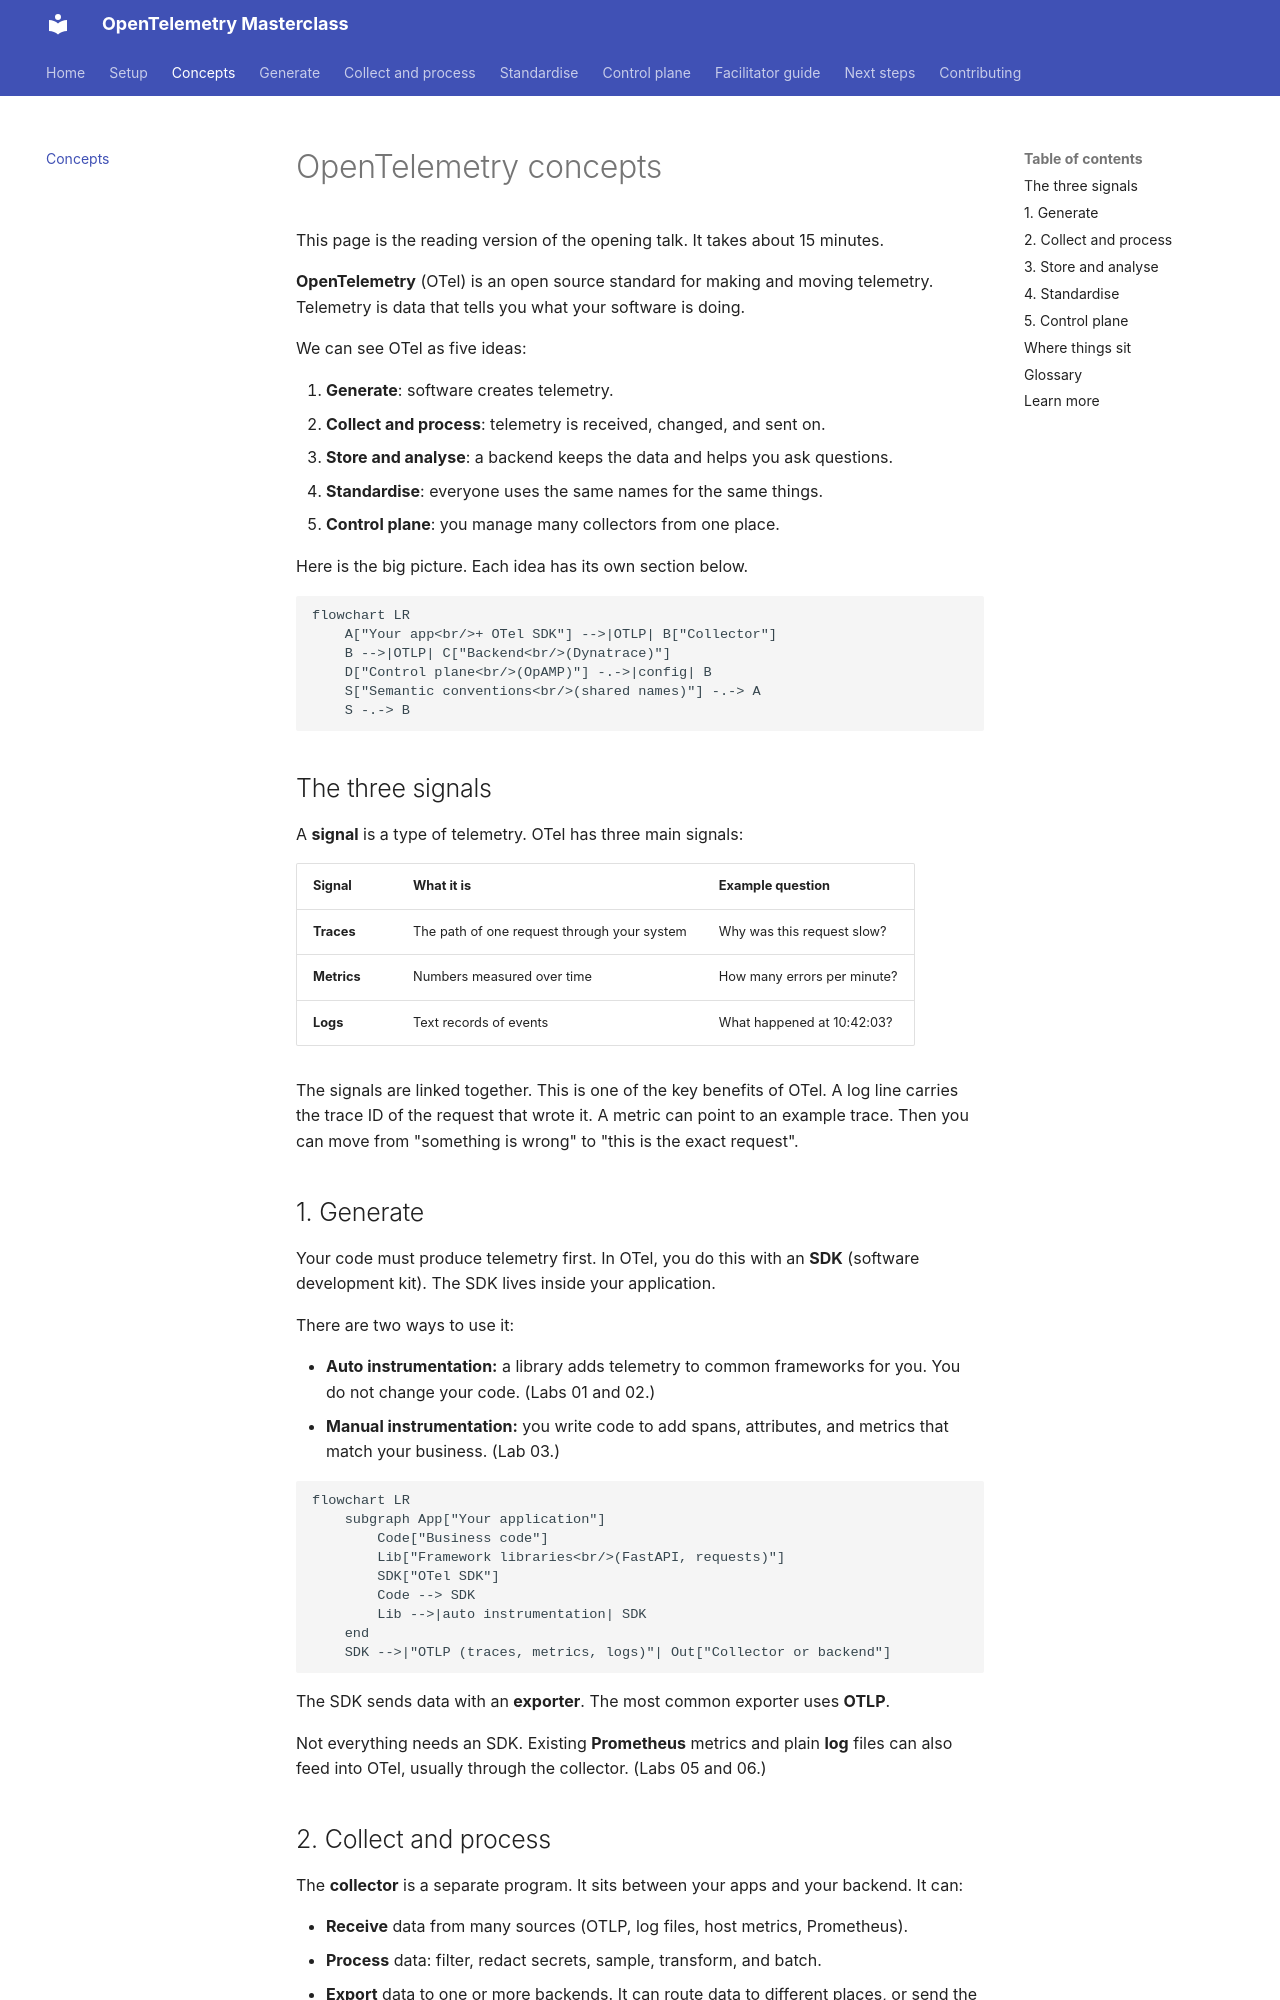

repository: agardnerIT/otel-masterclass · page: concepts/index.html · generator: mkdocs

# OpenTelemetry concepts

This page is the reading version of the opening talk. It takes about 15 minutes.

**OpenTelemetry** (OTel) is an open source standard for making and moving telemetry. Telemetry is data that tells you what your software is doing.

We can see OTel as five ideas:

1. **Generate**: software creates telemetry.
2. **Collect and process**: telemetry is received, changed, and sent on.
3. **Store and analyse**: a backend keeps the data and helps you ask questions.
4. **Standardise**: everyone uses the same names for the same things.
5. **Control plane**: you manage many collectors from one place.

Here is the big picture. Each idea has its own section below.

```mermaid
flowchart LR
    A["Your app<br/>+ OTel SDK"] -->|OTLP| B["Collector"]
    B -->|OTLP| C["Backend<br/>(Dynatrace)"]
    D["Control plane<br/>(OpAMP)"] -.->|config| B
    S["Semantic conventions<br/>(shared names)"] -.-> A
    S -.-> B
```

## The three signals

A **signal** is a type of telemetry. OTel has three main signals:

| Signal | What it is | Example question |
|---|---|---|
| **Traces** | The path of one request through your system | Why was this request slow? |
| **Metrics** | Numbers measured over time | How many errors per minute? |
| **Logs** | Text records of events | What happened at 10:42:03? |

The signals are linked together. This is one of the key benefits of OTel. A log line carries the trace ID of the request that wrote it. A metric can point to an example trace. Then you can move from "something is wrong" to "this is the exact request".
